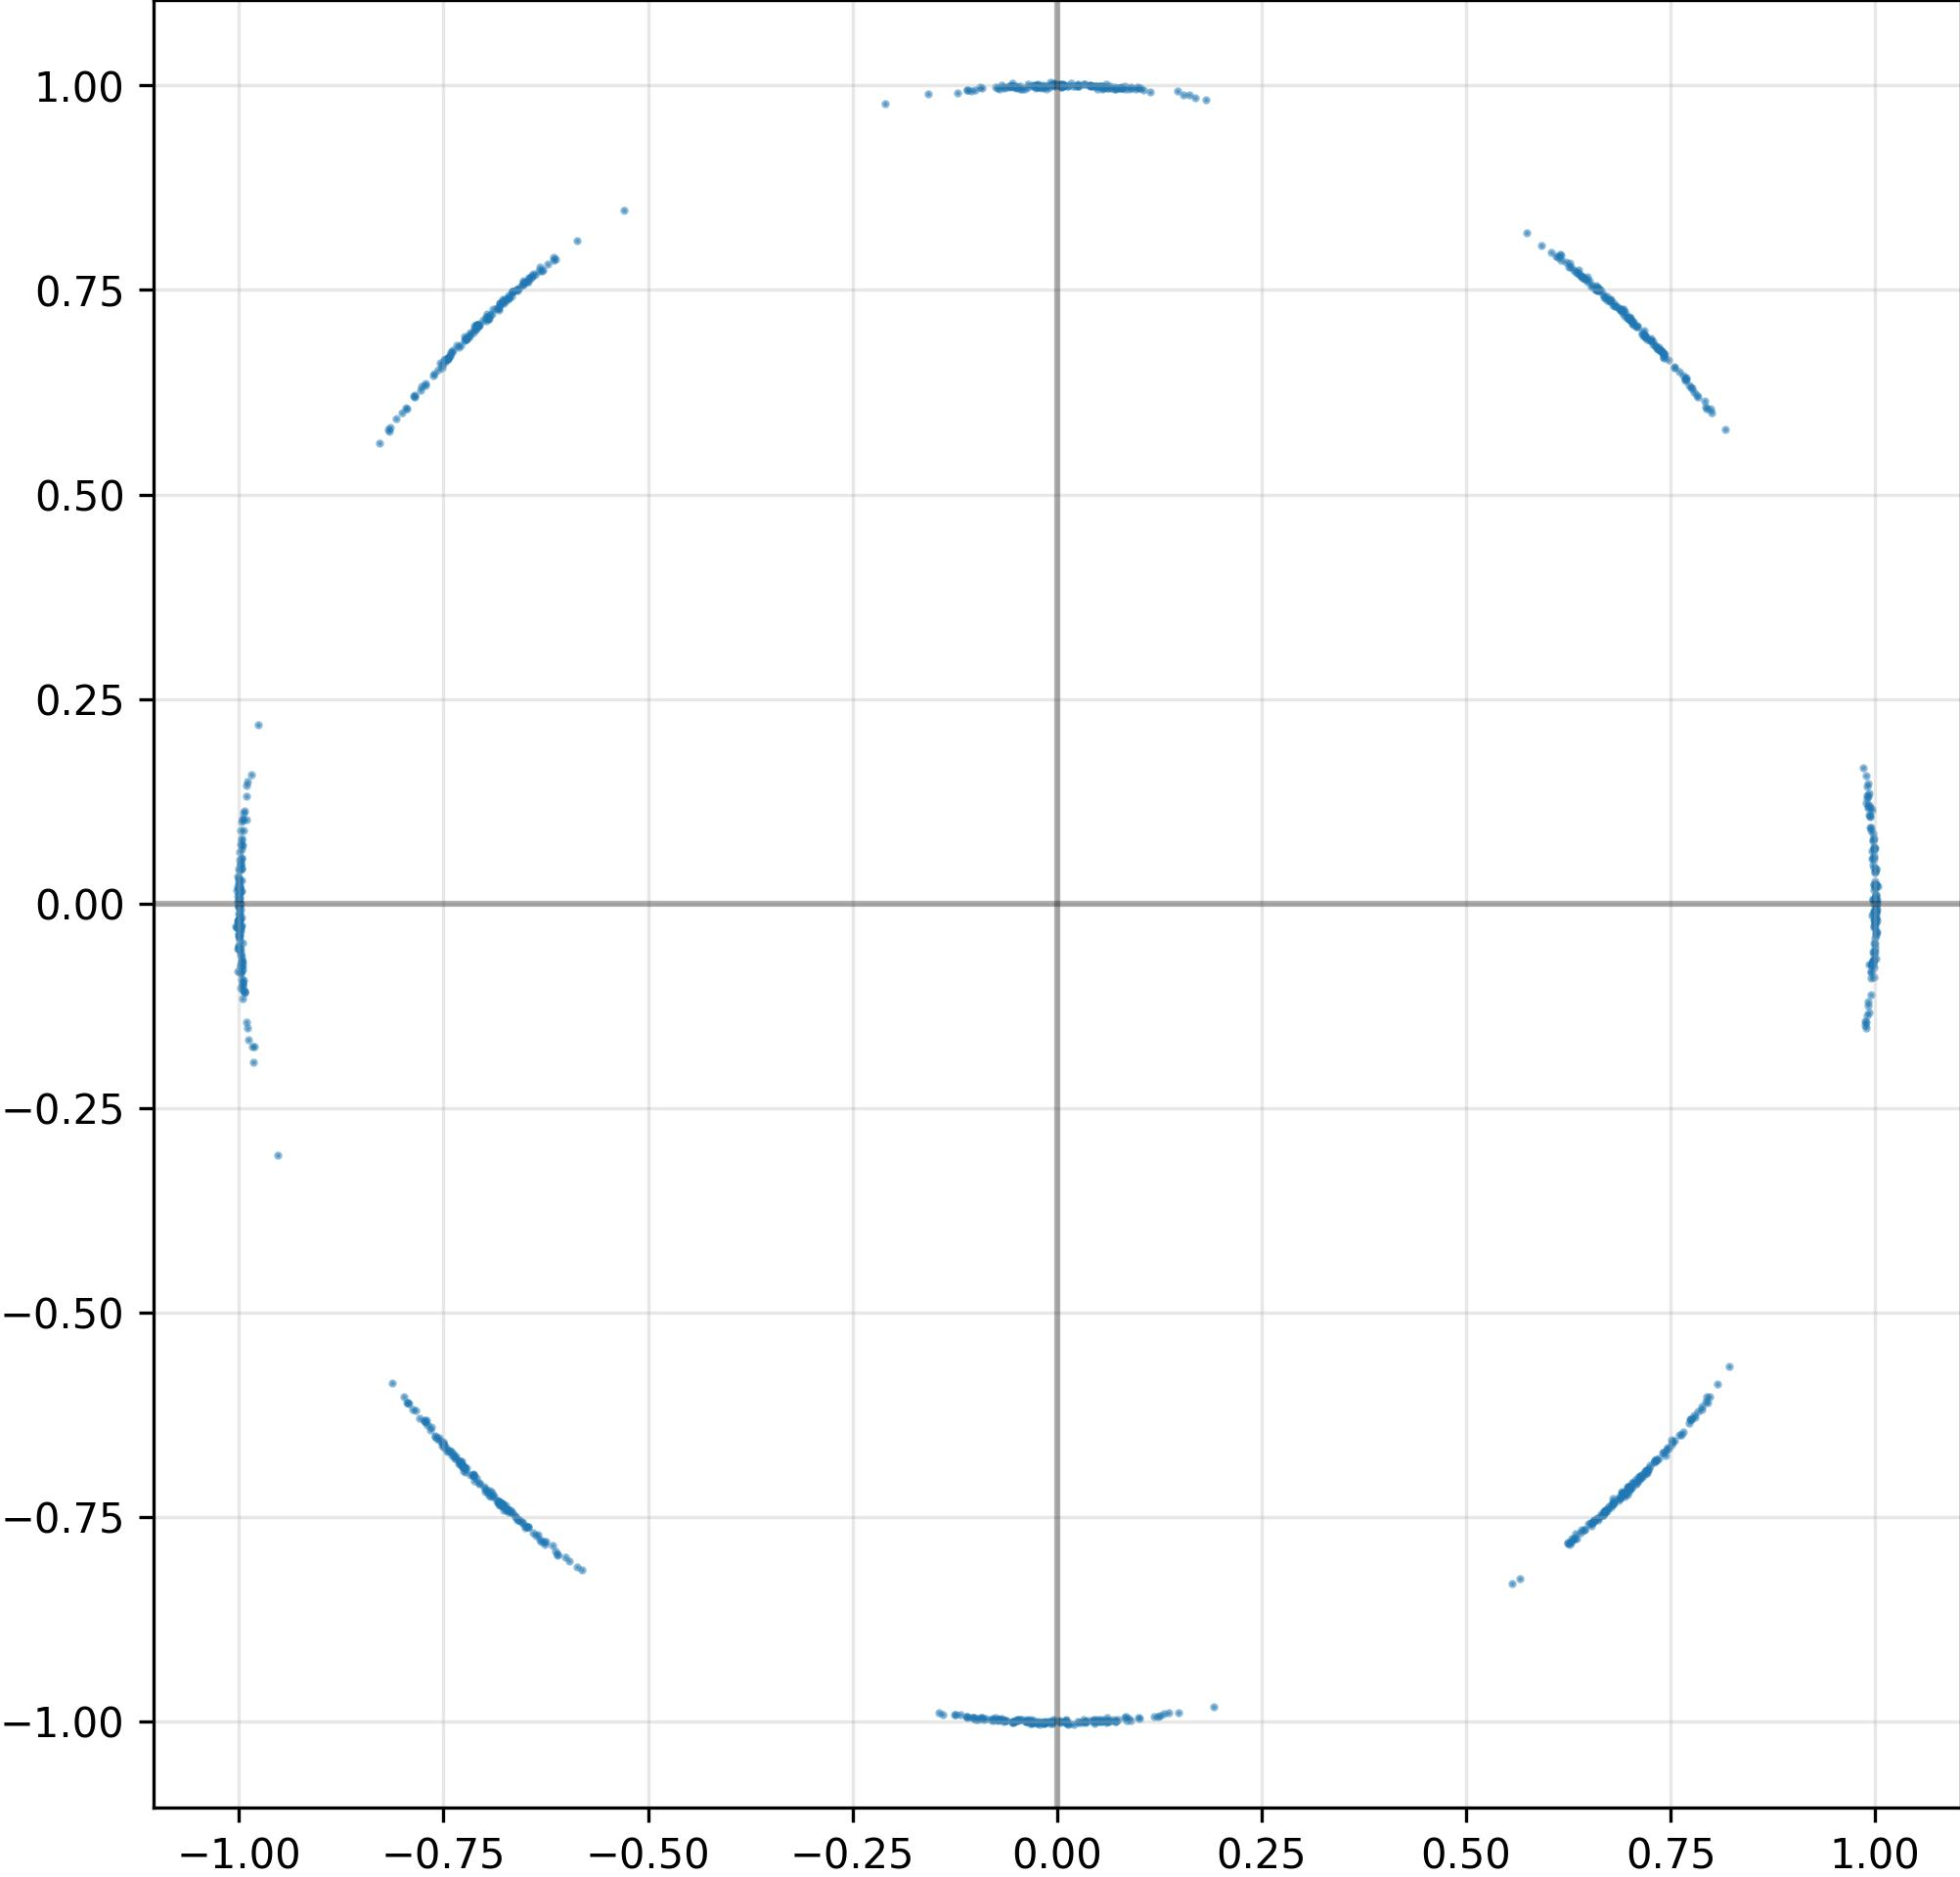

The file beside this chart, header and first rows:
I, Q
7.411029189825057983e-02, -9.968830347061157227e-01
-6.131492089480161667e-03, 1.000103473663330078e+00
-1.000580310821533203e+00, -5.481713637709617615e-02
-7.561342120170593262e-01, 6.528260707855224609e-01
9.900067448616027832e-01, 1.320853680372238159e-01
-5.801575183868408203e-01, -8.142327070236206055e-01
-6.533780694007873535e-01, -7.573743462562561035e-01
-7.301089167594909668e-01, -6.812890768051147461e-01
6.904337406158447266e-01, -7.211675047874450684e-01
-6.699403524398803711e-01, 7.434598207473754883e-01
-7.414188981056213379e-01, -6.696447134017944336e-01
6.885868310928344727e-01, 7.259904742240905762e-01
6.703474521636962891e-01, -7.412528395652770996e-01
-5.818052217364311218e-03, -9.991402029991149902e-01
7.446202635765075684e-01, -6.678529381752014160e-01
7.787189483642578125e-01, -6.259242296218872070e-01
-6.472005844116210938e-01, -7.614520788192749023e-01
9.982545971870422363e-01, -2.839163504540920258e-02
-6.782535910606384277e-01, -7.325016856193542480e-01
-9.972339272499084473e-01, 7.768955826759338379e-02
4.975316673517227173e-02, 9.960628151893615723e-01
-7.263395190238952637e-01, -6.881386637687683105e-01
6.802870035171508789e-01, -7.334356904029846191e-01
6.930840611457824707e-01, -7.212656736373901367e-01
7.098337411880493164e-01, -7.058654427528381348e-01
6.246203184127807617e-01, -7.809263467788696289e-01
9.884499907493591309e-01, -1.444326341152191162e-01
-2.478877454996109009e-02, 9.985962510108947754e-01
6.596615314483642578e-01, -7.506643533706665039e-01
-9.973208904266357422e-01, 7.163254916667938232e-02
-9.122450649738311768e-02, -9.960784316062927246e-01
6.682528257369995117e-01, -7.429066300392150879e-01
9.994602799415588379e-01, 4.972946830093860626e-03
-1.000954627990722656e+00, -8.308361470699310303e-02
-1.263615489006042480e-02, 9.957453012466430664e-01
-6.762033700942993164e-02, -9.968749880790710449e-01
-1.193506829440593719e-02, -9.996089339256286621e-01
-7.100526094436645508e-01, -7.022080421447753906e-01
-5.428082123398780823e-02, -1.000030398368835449e+00
-6.167697906494140625e-01, -7.842182517051696777e-01
-5.865748524665832520e-01, -8.106372952461242676e-01
6.033893823623657227e-01, 7.959833741188049316e-01
-5.557926744222640991e-02, 9.984433054924011230e-01
-4.762242361903190613e-02, -9.981024265289306641e-01
-9.986180067062377930e-01, 1.946787536144256592e-02
-1.821709051728248596e-02, 1.000351667404174805e+00
1.000890612602233887e+00, -1.661841571331024170e-02
6.605690717697143555e-01, 7.510035634040832520e-01
-9.987536668777465820e-01, -2.064927481114864349e-02
-7.136871218681335449e-01, -6.990985870361328125e-01
-9.976522922515869141e-01, 7.227422297000885010e-02
-6.985265612602233887e-01, -7.147103548049926758e-01
6.161237955093383789e-01, 7.863006591796875000e-01
-7.226935029029846191e-01, 6.897737383842468262e-01
-1.000191211700439453e+00, -2.917651645839214325e-02
-6.749359369277954102e-01, 7.359696030616760254e-01
-7.467151880264282227e-01, 6.645643711090087891e-01
7.251653671264648438e-01, -6.863492727279663086e-01
-7.067168354988098145e-01, 7.061008214950561523e-01
-4.787091910839080811e-02, 9.983195066452026367e-01
... 964 more rows
